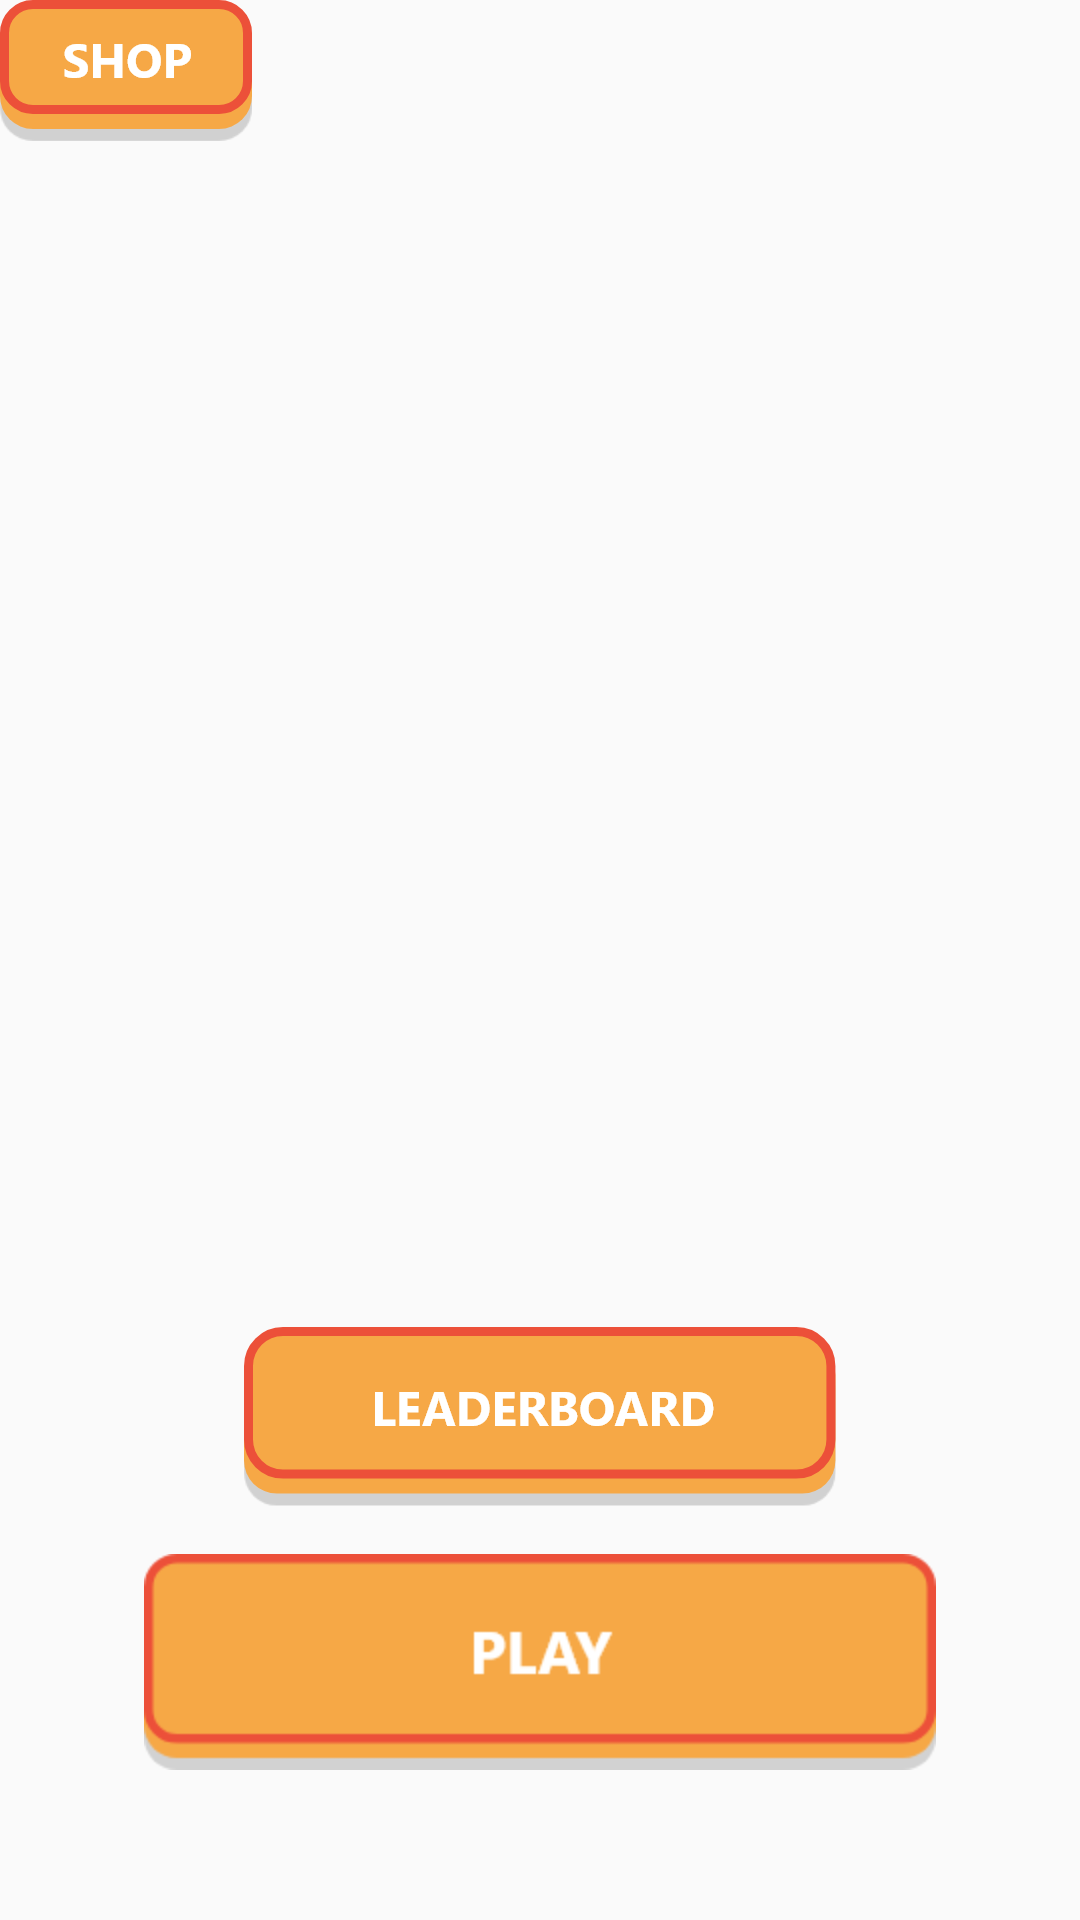

Write the Android layout XML for this screen, with the resource values it uses.
<!-- AndroidManifest.xml: application theme Theme.AppCompat.Light.NoActionBar -->
<!-- res/layout/fragment_start_screen.xml -->
<?xml version="1.0" encoding="utf-8"?>
<android.support.constraint.ConstraintLayout
    xmlns:android="http://schemas.android.com/apk/res/android"
    xmlns:app="http://schemas.android.com/apk/res-auto"
    android:layout_width="match_parent"
    android:layout_height="match_parent">

    <ImageButton
        android:id="@+id/btn_shop"
        app:layout_constraintStart_toStartOf="parent"
        app:layout_constraintTop_toTopOf="parent"
        android:src="@drawable/btn_shop"
        android:background="@color/transparent"
        android:layout_width="wrap_content"
        android:layout_height="wrap_content" />

    <ImageButton
        android:id="@+id/btn_leaderboard"
        app:layout_constraintStart_toStartOf="parent"
        app:layout_constraintEnd_toEndOf="parent"
        app:layout_constraintBottom_toTopOf="@id/btn_play"
        android:layout_marginBottom="16dp"
        android:src="@drawable/btn_leaderboard"
        android:background="@color/transparent"
        android:layout_width="wrap_content"
        android:layout_height="wrap_content" />

    <ImageButton
        android:id="@+id/btn_play"
        app:layout_constraintStart_toStartOf="parent"
        app:layout_constraintEnd_toEndOf="parent"
        app:layout_constraintBottom_toBottomOf="parent"
        android:layout_marginBottom="50dp"
        android:src="@drawable/btn_play"
        android:background="@color/transparent"
        android:layout_width="wrap_content"
        android:layout_height="wrap_content" />


</android.support.constraint.ConstraintLayout>
<!-- resources referenced by this layout -->
<resources>
  <color name="transparent">@null</color>
  <!-- drawable btn_leaderboard: png bitmap (drawable-hdpi, 4333 bytes) -->
  <!-- drawable btn_play: png bitmap (drawable-hdpi, 3121 bytes) -->
  <!-- drawable btn_shop: png bitmap (drawable-mdpi, 1747 bytes) -->
</resources>
